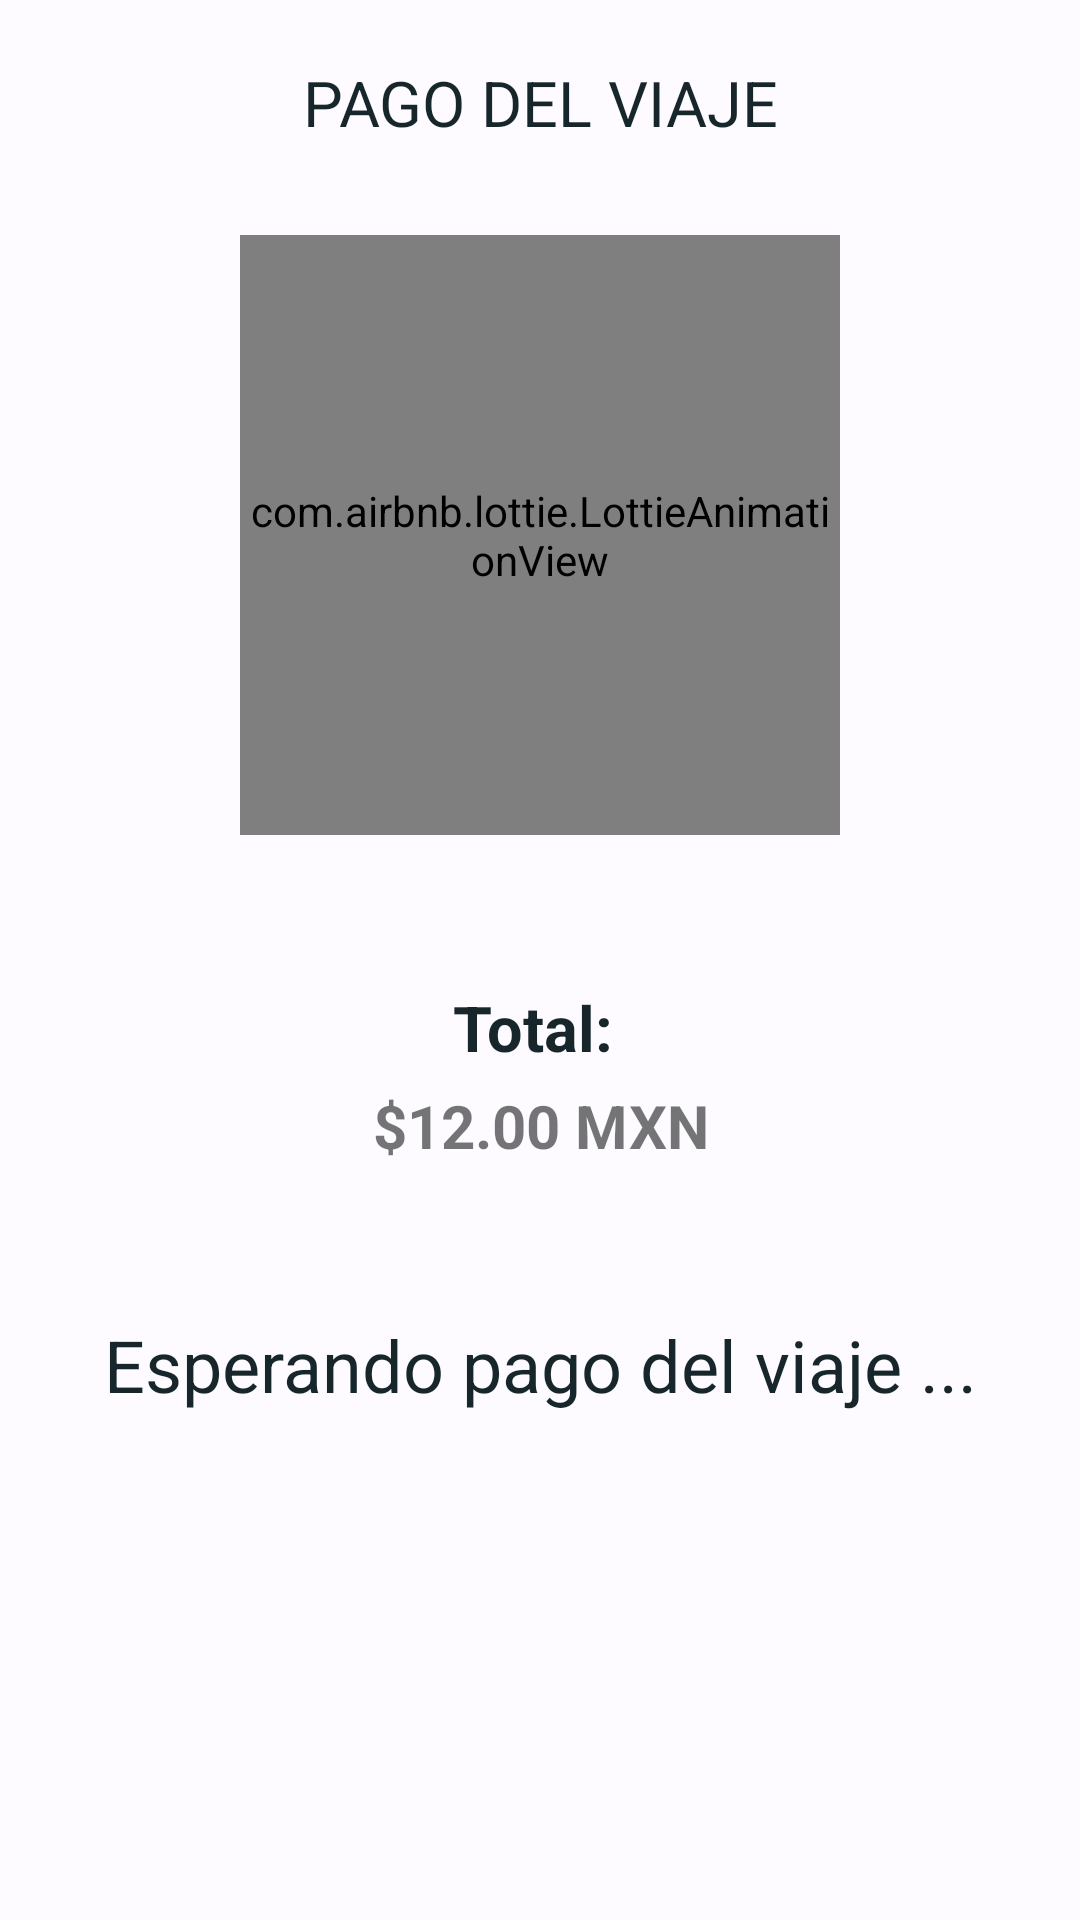

Android layout source for this screen:
<!-- AndroidManifest.xml: application theme Theme.MotoServ -->
<!-- res/layout/activity_payment_driver.xml -->
<?xml version="1.0" encoding="utf-8"?>
<androidx.coordinatorlayout.widget.CoordinatorLayout xmlns:android="http://schemas.android.com/apk/res/android"
    xmlns:app="http://schemas.android.com/apk/res-auto"
    xmlns:tools="http://schemas.android.com/tools"
    android:layout_width="match_parent"
    android:layout_height="match_parent"
    android:fitsSystemWindows="true"
    android:background="@color/white_color"
    tools:context=".driver.PaymentDriverActivity">

    <LinearLayout
        android:layout_width="match_parent"
        android:layout_height="match_parent"
        android:orientation="vertical">

        <TextView
            android:layout_width="match_parent"
            android:layout_height="wrap_content"
            android:textAlignment="center"
            android:textColor="@color/primary_color"
            android:textSize="21sp"
            android:text="PAGO DEL VIAJE"
            android:layout_marginTop="20dp"/>

        <com.airbnb.lottie.LottieAnimationView
            android:id="@+id/animation_view_driver"
            android:layout_width="200dp"
            android:layout_height="200dp"
            app:lottie_rawRes="@raw/dotsloading"
            android:layout_gravity="center"
            app:lottie_loop="false"
            app:lottie_autoPlay="true"
            android:scaleType="centerCrop"
            android:layout_marginTop="30dp"/>

        <TextView
            android:layout_width="match_parent"
            android:layout_height="wrap_content"
            android:textAlignment="center"
            android:textColor="@color/primary_color"
            android:text="Total: "
            android:textSize="21sp"
            android:gravity="center"
            android:textStyle="bold"
            android:layout_marginTop="50dp"/>

        <TextView
            android:id="@+id/text_view_mount"
            android:layout_width="match_parent"
            android:layout_height="wrap_content"
            android:textAlignment="center"
            android:textStyle="bold"
            android:text="$12.00 MXN"
            android:textSize="20sp"
            android:layout_marginTop="5dp"/>

        <TextView
            android:id="@+id/text_view_payment_status"
            android:layout_width="match_parent"
            android:layout_height="wrap_content"
            android:textAlignment="center"
            android:textColor="@color/primary_color"
            android:text="Esperando pago del viaje ..."
            android:textSize="24sp"
            android:gravity="center"
            android:layout_marginTop="50dp"/>

        <LinearLayout
            android:layout_width="match_parent"
            android:layout_height="match_parent"
            android:orientation="horizontal"
            android:gravity="bottom|center">

            <Button
                android:id="@+id/btn_accept_payment"
                android:layout_width="250dp"
                android:layout_height="50dp"
                android:text="aceptar pago"
                android:backgroundTint="@color/primary_color"
                android:textColor="@color/white_color"
                android:layout_marginBottom="20dp"
                android:visibility="gone"/>

        </LinearLayout>

    </LinearLayout>

</androidx.coordinatorlayout.widget.CoordinatorLayout>
<!-- resources referenced by this layout -->
<resources>
  <color name="primary_color">#17262b</color>
  <color name="white_color">#fdfbff</color>
  <style name="Theme.MotoServ" parent="Theme.MaterialComponents.DayNight.NoActionBar">
          
          <item name="colorPrimary">@color/primary_color</item>
          <item name="colorPrimaryVariant">@color/primary_color</item>
          <item name="colorOnPrimary">@color/white_color</item>
          
          <item name="colorSecondary">@color/teal_200</item>
          <item name="colorSecondaryVariant">@color/teal_700</item>
          <item name="colorOnSecondary">@color/white_color</item>
          
          <item name="android:statusBarColor">?attr/colorPrimaryVariant</item>
          
      </style>
  <color name="teal_200">#FF03DAC5</color>
  <color name="teal_700">#FF018786</color>
</resources>
